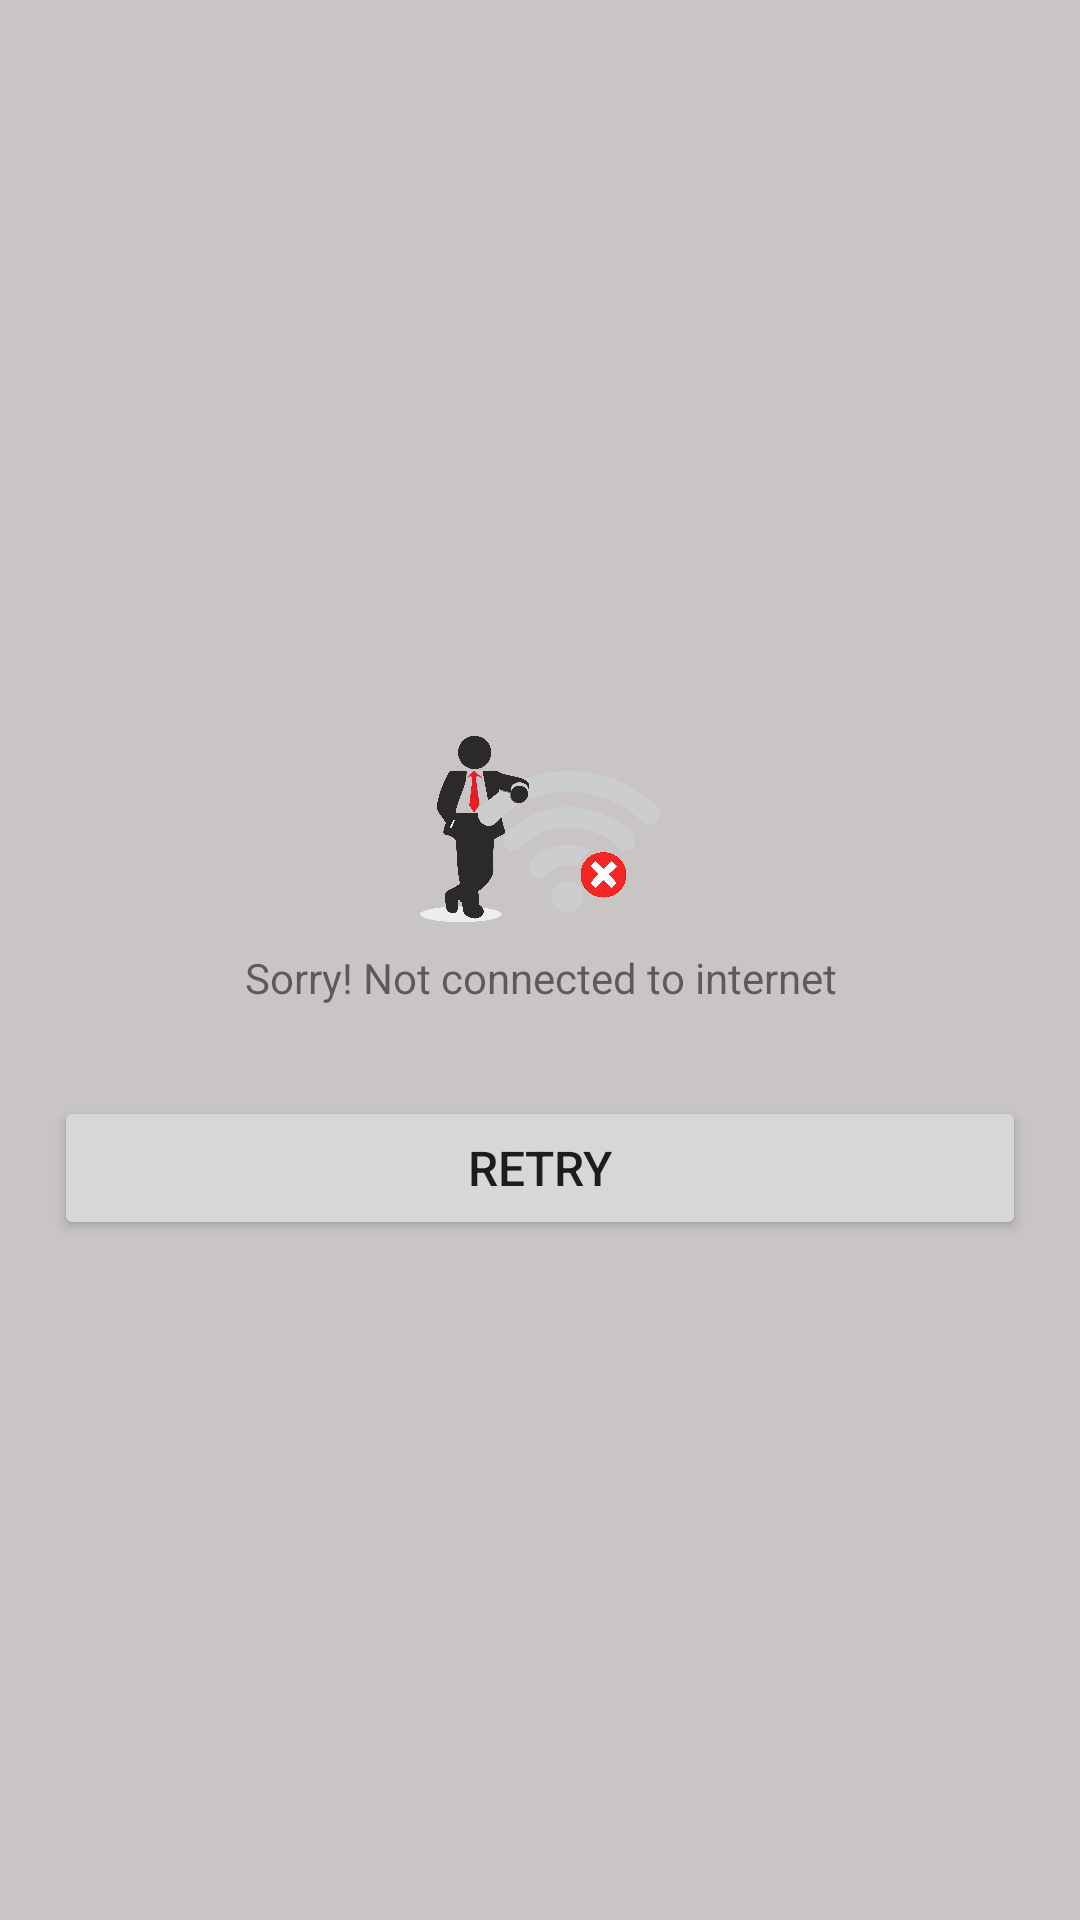

Here is an Android app screen rendered from its layout file. Give the layout XML and the strings, colors and styles it references.
<!-- AndroidManifest.xml: application theme Theme.Policybossprov34 -->
<!-- res/layout/network_error_layout.xml -->
<?xml version="1.0" encoding="utf-8"?>
<LinearLayout xmlns:android="http://schemas.android.com/apk/res/android"
    android:id="@+id/layout_root"
    android:layout_width="match_parent"
    android:layout_height="wrap_content"
    android:layout_gravity="center_vertical"
    android:background="@color/bg"
    android:focusableInTouchMode="true"
    android:gravity="center"
    android:orientation="vertical"
    android:paddingLeft="@dimen/_10dp"
    android:paddingRight="@dimen/_10dp"
    android:paddingTop="@dimen/_10dp">

    <ImageView
        android:layout_width="@dimen/_80dp"
        android:layout_height="@dimen/_80dp"
        android:src="@drawable/ic_no_internet" />

    <TextView
        android:id="@+id/title_txt"

        android:layout_width="match_parent"
        android:layout_height="wrap_content"
        android:layout_marginBottom="@dimen/_20dp"
        android:layout_marginLeft="@dimen/_10dp"
        android:layout_marginRight="@dimen/_10dp"
        android:gravity="center"
        android:text="Sorry! Not connected to internet"

        />

    <Button
        android:id="@+id/btnRetry"
        android:layout_width="match_parent"
        android:layout_height="48dp"
        android:layout_gravity="center"
        android:layout_marginLeft="@dimen/_8dp"
        android:layout_marginRight="@dimen/_8dp"
        android:layout_marginTop="@dimen/_10dp"

        android:gravity="center"
        android:paddingLeft="@dimen/_10dp"
        android:paddingRight="@dimen/_10dp"
        android:text="@string/retry"

        android:textSize="16sp" />

</LinearLayout>
<!-- resources referenced by this layout -->
<resources>
  <color name="bg">#c9c5c5</color>
  <dimen name="_10dp">10dp</dimen>
  <dimen name="_20dp">20dp</dimen>
  <dimen name="_80dp">80dp</dimen>
  <dimen name="_8dp">8dp</dimen>
  <!-- drawable ic_no_internet: png bitmap (drawable, 235437 bytes) -->
  <string name="retry">RETRY</string>
  <style name="Theme.Policybossprov34" parent="Base.Theme.Policybossprov34" />
  <style name="Base.Theme.Policybossprov34" parent="Theme.MaterialComponents.DayNight.NoActionBar">
          
          
              <item name="colorPrimary">@color/colorAccent</item>
  
  
  
              <item name="colorPrimaryDark">@color/colorPrimaryDark</item>
              <item name="colorAccent">@color/colorAccent</item>
  
             
             <item name="android:statusBarColor">@color/colorPrimaryDark</item>
  
  
          
          
          <item name="android:windowBackground">@color/white</item>
          <item name="android:windowActivityTransitions">true</item>
          
          
  
          
          <item name="windowActionModeOverlay">true</item>
          
          <item name="actionModeBackground">@color/colorAccent</item>
  
          
          <item name="textInputStyle">@style/textInputLayoutStyle</item>
  
          
       
          <item name="colorControlActivated">@color/colorPrimary</item>
  
  
          
           
          <item name="colorControlHighlight">@color/colorAccentPressed</item>
          <item name="colorOnPrimary">@color/white</item>
  
  
  
  
      </style>
  <color name="colorAccent">#009ee3</color>
  <color name="colorPrimaryDark">#00476e</color>
  <color name="white">#ffffff</color>
  <style name="textInputLayoutStyle" parent="Widget.MaterialComponents.TextInputLayout.OutlinedBox">
  
  
          <item name="android:textColor">@color/white</item>
  
          
          <item name="hintTextColor">@color/white</item>
  
          
          <item name="android:textColorHint">@color/white</item>
          <item name="boxStrokeErrorColor">@color/error_red</item>
  
          <item name="android:layout_height">wrap_content</item>
          <item name="android:layout_width">match_parent</item>
  
          <item name="android:textSize">17sp</item>
  
  
  
          
          <item name="errorEnabled">false</item>
  
  
          
          <item name="startIconTint">@color/default_icon_color</item>
          <item name="endIconTint">@color/default_icon_color</item>
  
          
          <item name="boxBackgroundMode">filled</item>
  
          <item name="endIconMode">clear_text</item>
            <item name="boxBackgroundColor">@color/transparent</item>
  
          <item name="boxStrokeWidthFocused">2dp</item> 
          <item name="boxStrokeWidth">0.7dp</item> 
          <item name="boxStrokeColor">@color/colorPrimary</item>
  
          <item name="android:inputType">text</item>
          <item name="android:imeOptions">actionNext</item>
          <item name="android:lines">1</item>
  
  
  
  
      </style>
  <color name="colorPrimary">#009ee3</color>
  <color name="colorAccentPressed">#009ee3</color>
  <color name="error_red">#ff8566</color>
  <color name="default_icon_color">#ffffff</color>
  <color name="transparent">#00000000</color>
</resources>
